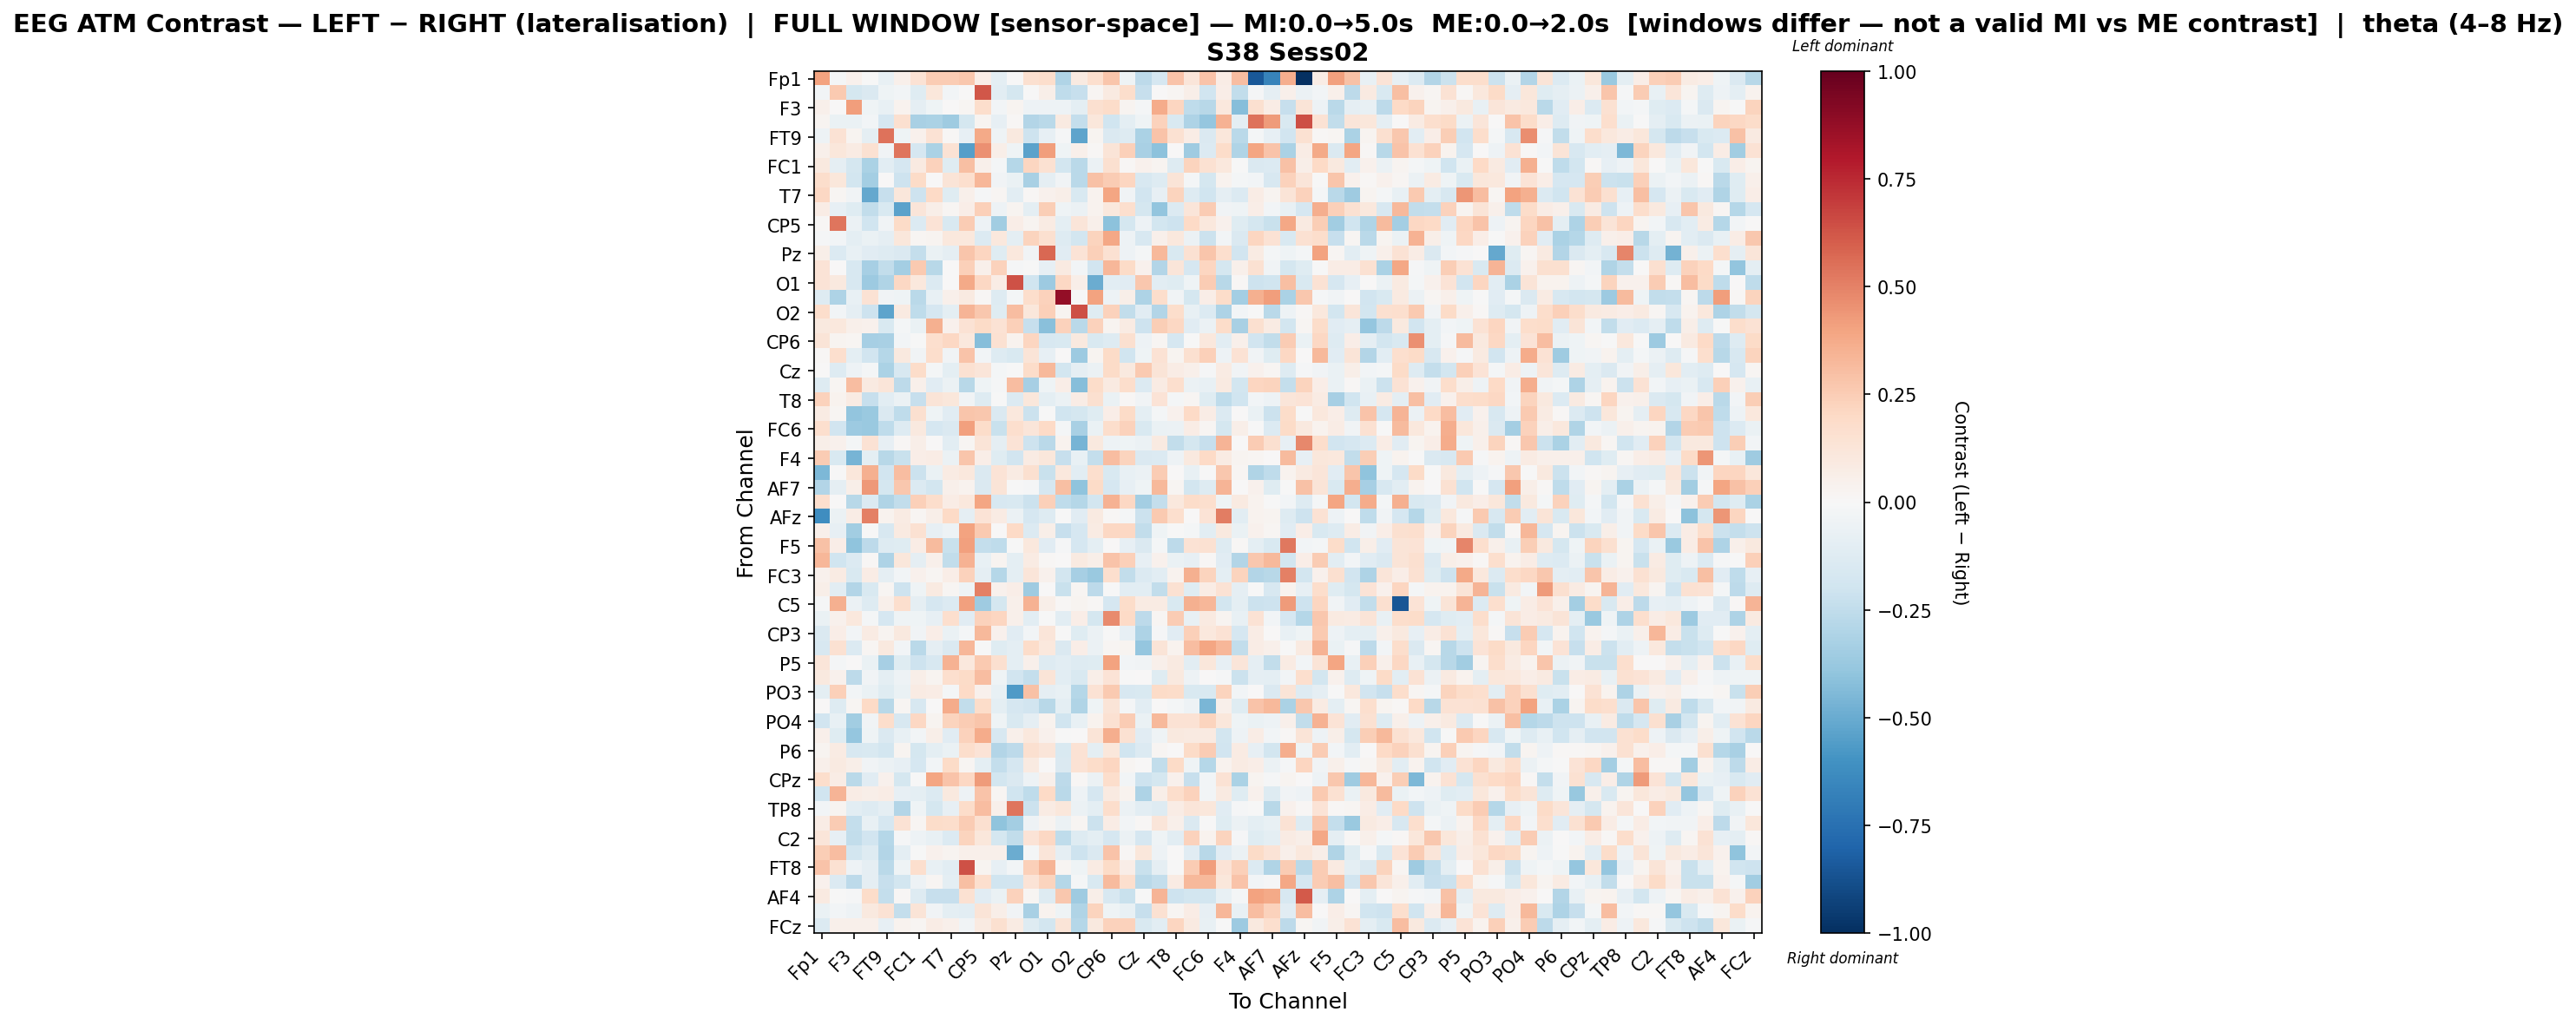

Data behind this chart, as committed beside it:
, Fp1, Fz, F3, F7, FT9, FC5, FC1, C3, T7, TP9, CP5, CP1, Pz, P7, O1, Oz, O2, P4, CP6, CP2, Cz, C4, T8
Fp1, 0.405, -0.0193, 0.04419, -0.006582, -0.07143, 0.04707, 0.1476, 0.2555, 0.2535, 0.2718, 0.06441, -0.09987, -0.0008526, 0.1585, 0.1746, -0.2978, 0.08888, 0.1657, 0.2784, -0.04555, -0.2581, -0.1657, 0.2863
Fz, -0.02388, 0.2588, -0.1797, -0.1479, -0.03963, -0.02967, -0.124, 0.1169, -0.02434, 0.005864, 0.62, -0.1066, -0.1795, -0.002843, 0.05816, -0.2553, -0.2329, 0.02001, 0.08786, 0.176, -0.2325, 4.2694792861148787e-05, 0.02021
F3, 0.05251, 0.002662, 0.4212, -0.04569, -0.07421, 0.03821, -0.0876, -0.04523, 0.0008622, 0.02137, 0.1795, -0.02944, 0.02718, -0.05024, -0.04746, -0.04828, -0.1008, 0.1573, 0.1827, 0.03109, -0.01882, 0.3672, 0.2181
F7, 0.02355, -0.06892, -0.06525, -0.03073, -0.1653, 0.1616, -0.3221, -0.3167, -0.3548, -0.1766, 0.03026, -0.08542, 0.01325, -0.2894, -0.2671, 0.08628, -0.2396, 0.1104, -0.2002, -0.1003, -0.04289, 0.2326, -0.1525
FT9, -0.04986, 0.1469, 0.02735, -0.08975, 0.5461, -0.04135, 0.04135, 0.1474, 0.01112, -0.07942, 0.3758, -0.04388, 0.09924, -0.2086, -0.08331, -0.009619, -0.5285, 0.02355, -0.1422, -0.1326, -0.3197, 0.2886, 0.1521
FC5, 0.04892, 0.11, 0.08005, 0.1503, -0.0338, 0.5329, -0.169, -0.32, 0.1474, -0.5521, 0.4584, 0.05626, -0.04366, -0.5324, 0.4207, -0.04367, 0.05286, 0.008647, 0.1305, 0.2361, -0.324, -0.4134, 0.002713
FC1, 0.1011, -0.09104, -0.1755, -0.3181, -0.1032, -0.1716, 0.09292, 0.2331, -0.1188, 0.2977, 0.05105, -0.01913, -0.2889, 0.217, 0.1529, -0.1832, -0.2683, -0.06041, 0.1604, 0.01272, 0.04147, 0.03109, -0.1255
C3, 0.1728, 0.1105, -0.1808, -0.3435, 6.377775407685354e-05, -0.2041, 0.1919, 0.004481, 0.1277, 0.165, 0.3302, -0.03445, -0.06622, -0.3215, -0.08911, -0.03469, -0.2665, 0.2949, 0.2508, 0.214, -0.1617, -0.1272, 0.1291
T7, 0.2097, 0.01631, -0.03466, -0.5086, -0.228, 0.1148, -0.2043, 0.1987, -0.1207, 0.05432, -0.01268, 0.02121, -0.1063, 0.009868, 0.04418, 0.0559, -0.1555, 0.03347, 0.3924, -0.0365, -0.1918, -0.0855, 0.2228
TP9, 0.07595, -0.08279, -0.1172, -0.244, -0.1492, -0.5319, 0.1197, 0.05783, 0.02147, 0.0702, 0.2365, -0.0516, 0.02546, -0.1001, 0.2424, -0.04356, -0.05886, 0.03546, 0.1057, 0.1666, -0.1796, -0.3964, -0.1348
CP5, 0.007889, 0.5315, -0.0601, -0.1956, -0.03575, 0.1881, -0.1384, 0.1372, -0.1549, 0.2512, -0.0485, -0.3465, 0.06657, 0.03007, 0.07875, -0.1008, 0.1187, 0.0535, -0.414, -0.1789, -0.0502, -0.1831, -0.2062
CP1, -0.01086, -0.02733, -0.09921, -0.06482, -0.09313, 0.1142, 0.02047, 0.02803, 0.1083, 0.1046, -0.1352, 0.1067, -0.1014, 0.2261, 0.1618, -0.1286, -0.1823, 0.2238, 0.3837, -0.04843, -0.1576, 0.0505, 0.1082
Pz, 0.05481, -0.1382, -0.07613, -0.1139, -0.1256, -0.1413, -0.2398, -0.06267, -0.08802, 0.2774, 0.2184, -0.1208, 0.1048, -0.03485, 0.5753, -0.114, 0.135, 0.2379, 0.1499, -0.04982, -0.01662, 0.3226, -0.149
P7, 0.1389, 0.007797, -0.1637, -0.3358, -0.2428, -0.3435, 0.2617, -0.2788, 0.006877, 0.2356, 0.04796, 0.233, -0.01398, -0.001143, -0.08031, 0.0909, -0.03122, -0.1922, 0.334, 0.1936, 0.04031, -0.2944, 0.1214
O1, 0.1341, 0.09461, -0.1565, -0.3666, -0.2987, 0.2054, 0.1033, -0.1348, 0.004675, 0.3778, 0.2031, 0.07731, 0.6331, -0.1978, -0.3601, 0.2074, 0.05704, -0.4961, -0.1056, -0.1138, 0.2666, -0.1029, -0.1233
Oz, -0.1296, -0.3056, -0.07406, 0.1435, -0.03346, -0.03923, -0.2657, -0.07744, 0.05438, 0.09178, 0.009616, -0.1326, -0.01642, 0.1729, 0.2334, 0.8751, -0.0067, 0.4058, -0.05071, 0.05516, -0.3111, 0.1738, -0.03775
O2, 0.1785, -0.02433, -0.09362, -0.2061, -0.5279, 0.0894, -0.25, -0.1657, -0.1013, 0.3403, 0.2731, -0.1221, 0.3111, 0.1114, 0.2413, 0.03102, 0.6412, -0.1207, 0.2293, -0.2478, -0.1143, -0.2898, 0.1722
P4, 0.09813, 0.108, 0.0527, 0.04063, -0.1486, -0.01776, -0.07009, 0.3548, 0.0416, 0.1424, 0.193, 0.1481, 0.2393, -0.2289, -0.4141, 0.2326, -0.2689, 0.2282, 0.03059, 0.08359, -0.209, 0.245, 0.2039
CP6, 0.1282, 0.02923, 0.0222, -0.3329, -0.3259, -0.02645, -0.005118, 0.1677, 0.2035, 0.1053, -0.4267, 0.1492, 0.03641, 0.2138, -0.1587, -0.1548, 0.09993, -0.1509, -0.1312, 0.163, -0.04755, 0.02187, -0.1679
CP2, 0.0153, 0.1653, -0.09398, -0.1889, -0.2817, 0.09595, -0.03773, 0.177, -0.03853, 0.2847, -0.02475, -0.1261, -0.1501, 0.1314, -0.08425, 0.001385, -0.3651, 0.03085, 0.1893, -0.1965, -0.04202, 0.1459, 0.03033
Cz, 0.001758, -0.1314, -0.05233, -0.02313, -0.3158, -0.1629, 0.1809, -0.01652, -0.1004, 0.1553, 0.1177, -0.02115, -0.001508, 0.183, 0.3221, -0.1799, -0.08804, -0.05656, 0.1885, 0.09915, 0.2622, 0.1268, 0.07071
C4, -0.1254, 0.01672, 0.3108, 0.09253, 0.1187, -0.2614, 0.05256, -0.112, -0.06192, -0.2764, -0.04148, -0.01494, 0.3114, -0.3283, -0.0419, 0.06585, -0.4281, 0.1803, 0.09243, 0.1728, -0.1395, 0.0806, 0.1715
T8, 0.2336, 0.03905, 0.08125, -0.2275, -0.1084, -0.05485, -0.2333, 0.132, 0.1146, -0.03511, -0.1326, -0.002058, -0.1396, 0.1152, -0.1013, -0.06092, 0.07273, 0.1587, -0.06715, 0.008522, -0.03326, 0.1334, -0.01805
FT10, 0.07936, 0.02291, -0.3966, -0.3699, -0.1427, -0.2532, 0.1567, -0.04559, -0.1106, 0.2741, 0.2701, -0.1452, 0.1021, -0.2146, -0.007603, -0.1986, -0.1768, -0.1228, 0.06502, 0.192, -0.1013, -0.02138, 0.04174
FC6, 0.1683, -0.1917, -0.3647, -0.3718, -0.2557, -0.1255, 0.1011, -0.1649, -0.1429, 0.4097, 0.1803, -0.2255, 0.1686, 0.1231, 0.2025, -0.02076, -0.3239, -0.06468, 0.1741, 0.2309, -0.1512, -0.0637, -0.05695
FC2, 0.05927, 0.04651, -0.01764, 0.1419, -0.08538, 0.01468, 0.05827, 0.007153, -0.1059, 0.0193, 0.128, -0.08832, 0.1353, -0.2059, -0.2719, 0.03436, -0.4681, 0.09935, -0.04816, -0.04558, -0.05692, 0.09126, -0.2498
F4, 0.2513, -0.1493, -0.4664, -0.09679, -0.2747, -0.2188, 0.06457, 0.07393, -0.05646, 0.2771, 0.06337, -0.1196, -0.1892, 0.08328, 0.1096, -0.228, -0.07783, -0.2369, 0.3121, 0.222, -0.1412, -0.1359, -0.04985
Fp2, -0.4521, -0.007111, 0.1163, 0.3569, -0.1908, 0.3058, -0.2146, -0.06657, 0.0835, 0.1046, -0.1418, 0.1342, 0.07995, 0.157, -0.2246, 0.1083, -0.1055, 0.1674, -0.1535, -0.07365, -0.06121, 0.2527, 0.002767
AF7, -0.2934, -0.08988, 0.05509, 0.4368, -0.1738, 0.2705, -0.1402, -0.1841, 0.04757, 0.03439, -0.1429, 0.125, -0.001956, -0.01371, -0.1658, 0.2997, -0.4011, 0.1937, -0.1644, -0.08323, -0.04045, 0.3206, 0.01883
AF3, 0.1682, 0.003519, -0.2741, -0.1374, -0.3039, -0.2463, 0.2355, 0.1764, 0.07124, 0.1025, 0.3963, -0.1601, -0.1532, -0.2143, 0.2384, -0.2564, -0.286, -0.1808, 0.3498, 0.2032, -0.3376, -0.2397, 0.1045
AFz, -0.6172, -0.05812, 0.07746, 0.5014, 0.033, 0.08352, 0.01944, 0.0618, 0.1985, -0.08697, 0.1403, 0.08108, -0.06038, -0.1675, -0.1326, -0.002677, -0.1105, 0.08738, 0.01457, -0.01967, -0.2184, 0.2619, 0.1697
F1, 0.04875, -0.08329, -0.3492, -0.001812, -0.1563, 0.08903, 0.1508, -0.07837, -0.04897, 0.3987, 0.265, 0.006059, 0.1958, -0.1359, 0.055, -0.2303, -0.1665, 0.08495, 0.2047, 0.2053, -0.2424, -0.04125, -0.005174
F5, 0.2912, 0.0672, -0.3993, -0.2627, -0.129, -0.1225, 0.0762, 0.3186, -0.2233, 0.4116, -0.2408, -0.251, -0.007271, 0.1026, -0.1136, -0.0129, -0.1674, -0.09551, 0.0005698, -0.08414, -0.1463, -0.02112, -0.2579
FT7, 0.331, -0.1972, -0.1398, 0.01249, -0.3101, 0.1153, -0.08908, 0.05017, -0.2453, 0.3441, -0.07801, 0.02439, -0.09784, 0.08265, 0.009512, 0.0001603, 0.09038, 0.06194, 0.288, 0.2351, -0.08135, 0.04465, -0.0657
FC3, 0.04083, 0.07952, -0.1552, 0.07119, -0.08783, -0.03085, 0.04161, 0.01743, 0.06705, 0.2329, -0.08699, -0.2873, -0.09541, 0.1208, 0.04011, -0.1869, -0.3306, -0.3722, 0.1646, -0.2447, -0.1363, -0.1075, 0.03289
C1, 0.05774, -0.1025, -0.2967, -0.1511, 0.02002, -0.2053, -0.0438, 0.09166, 0.02327, -0.04488, 0.5053, 0.04137, 0.06641, -0.3566, 0.0003539, -0.2227, 0.02331, -0.262, -0.007352, -0.1021, -0.1054, -0.247, 0.156
C5, -0.01234, 0.3526, -0.05567, -0.1279, 0.04882, 0.1715, -0.09345, -0.1644, -0.1338, 0.4076, -0.3573, -0.1789, 0.04712, 0.3479, 0.05914, 0.01199, 0.03094, 0.008724, -0.1691, 0.1822, 0.0859, 0.07821, -0.1505
TP7, -0.06914, 0.03937, 0.1031, -0.01861, -0.1682, -0.04059, -0.04073, -0.08588, 0.1704, -0.1114, 0.2296, 0.2155, 0.04704, -0.1082, -0.0002082, -0.1083, 0.0628, -0.1774, 0.4737, 0.1991, -0.2629, 0.02091, 0.2567
CP3, -0.1469, 0.06524, -0.02941, 0.08261, 0.02498, 0.09627, -0.03175, 0.06931, -0.06884, -0.02304, 0.3207, 0.0424, -0.114, -0.02504, 0.1247, -0.002457, -0.1214, -0.06245, -0.004951, -0.08202, -0.3048, -0.008386, -0.1112
P1, -0.1628, 0.1513, -0.1393, 0.02338, 0.09547, -0.02799, -0.2721, -0.09245, -0.145, 0.3285, -0.003284, -0.1178, -0.09874, 0.1822, 0.105, -0.1415, 0.06905, -0.05599, 0.01795, 0.0256, -0.3849, 0.126, 0.03659
P5, 0.1215, -0.02182, 0.005089, -0.07026, -0.3281, -0.1176, -0.2068, -0.1584, 0.3471, 0.1032, 0.26, 0.1628, -0.1004, 0.05049, -0.1315, -0.1031, -0.1323, -0.1229, 0.4047, -0.03064, -0.03326, 0.04774, 0.08796
PO7, 0.09777, 0.04515, -0.2618, -0.03729, -0.09845, -0.05348, 0.05572, 0.02566, 0.1652, 0.1929, 0.3093, -0.04568, -0.189, -0.2355, 0.1267, -0.1042, -0.1547, 0.05939, 0.1397, -0.007578, 0.005762, -0.1184, 0.09933
PO3, -0.101, 0.2367, -0.02584, -0.06953, -0.1194, -0.06282, 0.08176, 0.0735, -0.023, 0.1954, 0.04507, -0.0708, -0.5694, 0.2896, -0.09318, -0.07533, -0.2835, 0.1443, 0.2653, -0.1567, -0.1549, 0.1896, 0.1851
POz, 0.0009108, -0.1326, 0.02236, 0.2007, -0.2801, 0.02267, -0.1597, 0.004038, 0.3739, -0.2477, 0.1798, -0.09939, -0.1662, -0.1908, -0.2736, -0.09426, -0.2971, -0.04072, 0.1254, -0.01823, -0.1064, 0.001947, -0.01855
PO4, -0.1916, -0.07234, -0.3472, -0.03629, 0.1747, -0.1592, 0.206, 0.02732, 0.2225, 0.2522, 0.276, -0.04331, -0.1551, -0.08982, 0.03571, -0.2004, -0.07606, 0.03435, 0.1533, 0.254, -0.06306, 0.325, 0.1463
PO8, 0.0543, -0.1225, -0.3875, -0.04298, -0.1413, -0.07753, -0.02666, 0.06186, -0.1159, 0.2299, 0.368, -0.1637, 0.04813, 0.1052, 0.04084, -0.007045, 0.006607, 0.1316, 0.3619, 0.1533, -0.1145, -0.04089, 0.09457
P6, 0.02707, 0.0803, -0.1637, -0.1558, -0.1824, 0.02592, -0.1775, -0.09498, -0.06263, 0.1733, 0.1381, -0.2926, -0.2584, 0.161, 0.1216, -0.1518, 0.1438, -0.09853, 0.1122, -0.1965, -0.1369, 0.01917, 0.006264
P2, 0.05455, 0.09311, 0.05518, -0.03225, -0.05476, -0.08316, -0.1655, -0.02592, 0.1901, 0.0187, -0.09378, -0.2408, -0.1705, 0.08776, 0.003745, -0.1461, 0.1462, 0.185, 0.211, 0.01864, 0.007332, -0.2454, 0.194
CPz, 0.172, 0.07215, -0.2677, -0.1166, 0.0429, -0.1728, -0.0002814, 0.3921, 0.2821, 0.2045, 0.4289, -0.1841, -0.1465, -0.05305, 0.05442, -0.2622, 0.009993, -0.06097, 0.1759, -0.03108, -0.2055, -0.1749, 0.04077
CP4, -0.1991, 0.3417, 0.07452, 0.05837, 0.07107, -0.0828, -0.09651, -0.1352, 0.09835, -0.05458, 0.2818, 0.0172, -0.1977, -0.2551, 0.1988, -0.2691, -0.04713, -0.165, 0.09075, 0.03758, -0.3071, 0.05794, 0.1746
TP8, -0.0285, 0.02841, -0.1064, -0.1261, -0.09076, -0.2902, -0.04079, -0.175, -0.08033, 0.1801, 0.3048, 0.04919, 0.5319, -0.2127, 0.08274, 0.1167, -0.05547, -0.0999, 0.1732, -0.05635, -0.1041, -0.1316, 0.07306
C6, 0.07605, 0.2543, -0.2374, -0.0706, -0.1655, 0.1412, 0.02185, 0.1848, 0.1721, 0.2536, 0.1609, -0.3985, -0.3377, -0.04879, 0.02988, -0.05919, 0.02191, -0.2144, 0.07798, -0.02577, 0.01507, 0.1193, 0.05135
C2, 0.1245, -0.07913, -0.2463, -0.1931, -0.2815, -0.01306, -0.05292, -0.07669, -0.1348, 0.2261, 0.1109, -0.1774, -0.2473, 0.136, 0.2094, -0.253, -0.1286, -0.09447, -0.1668, -0.05479, -0.1653, -0.04024, -0.1032
FC4, 0.2475, 0.3122, -0.1859, -0.1274, -0.2901, -0.09705, -0.007743, 0.04188, 0.0293, 0.05082, 0.0517, 0.05243, -0.4975, -0.02292, 0.1175, -0.09043, -0.2091, -0.148, 0.2882, 0.01369, 0.11, -0.04829, 0.006577
FT8, 0.2838, 0.1486, -0.05142, -0.09043, -0.2678, -0.04075, 0.1693, -0.07142, -0.1064, 0.635, 0.02693, -0.08425, -0.02896, 0.2413, 0.3393, 0.01834, -0.04488, 0.08541, 0.1935, 0.06977, -0.2261, -0.08867, -0.006476
AF8, 0.04471, -0.1385, -0.259, -0.08851, -0.2275, -0.1853, -0.04697, 0.0201, -0.1009, 0.3029, 0.1667, -0.1973, -0.1878, 0.1334, 0.2255, -0.285, -0.01697, -0.1515, 0.3137, 0.1712, -0.2726, -0.2416, 0.08357
AF4, 0.09243, -0.002305, -0.00897, 0.1804, -0.2416, 0.01188, -0.1266, -0.2324, -0.2336, 0.1514, -0.1144, -0.06635, 0.2329, 0.0157, -0.1274, 0.2674, -0.3524, 0.0586, -0.1573, -0.22, -0.0005944, 0.3382, -0.2074
F2, -0.06571, -0.02574, -0.05024, 0.09741, 0.1484, -0.2406, 0.1254, -0.03873, -0.09537, -0.1051, 0.13, 0.05814, -0.03697, -0.3234, 0.03783, -0.04358, -0.3009, 0.2226, -0.03923, -0.07239, -0.2327, 0.1557, 0.01935
FCz, -0.1347, 0.05301, 0.0514, 0.04864, -0.08018, 0.03331, 0.01887, 0.0773, 0.04837, -0.03248, 0.09334, 0.1579, 0.07936, -0.1275, -0.1861, 0.1268, -0.287, 0.09897, 0.2314, 0.2298, -0.1553, -0.1035, 0.2155
